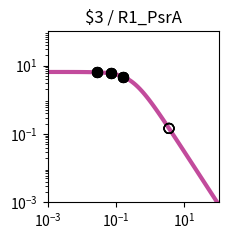

The matplotlib source for this figure: (Note: this script raises an exception after producing the figure.)
import matplotlib.pyplot as plt
import matplotlib.ticker as ticker
import numpy as np

fig, ax = plt.subplots(figsize=(2.5,2.5))

plt.xlim(1.000000e-03, 1.000000e+02)
plt.ylim(1.000000e-03, 1.000000e+02)

x = np.array([1.000000e-03,1.122018e-03,1.258925e-03,1.412538e-03,1.584893e-03,1.778279e-03,1.995262e-03,2.238721e-03,2.511886e-03,2.818383e-03,3.162278e-03,3.548134e-03,3.981072e-03,4.466836e-03,5.011872e-03,5.623413e-03,6.309573e-03,7.079458e-03,7.943282e-03,8.912509e-03,1.000000e-02,1.122018e-02,1.258925e-02,1.412538e-02,1.584893e-02,1.778279e-02,1.995262e-02,2.238721e-02,2.511886e-02,2.818383e-02,3.162278e-02,3.548134e-02,3.981072e-02,4.466836e-02,5.011872e-02,5.623413e-02,6.309573e-02,7.079458e-02,7.943282e-02,8.912509e-02,1.000000e-01,1.122018e-01,1.258925e-01,1.412538e-01,1.584893e-01,1.778279e-01,1.995262e-01,2.238721e-01,2.511886e-01,2.818383e-01,3.162278e-01,3.548134e-01,3.981072e-01,4.466836e-01,5.011872e-01,5.623413e-01,6.309573e-01,7.079458e-01,7.943282e-01,8.912509e-01,1.000000e+00,1.122018e+00,1.258925e+00,1.412538e+00,1.584893e+00,1.778279e+00,1.995262e+00,2.238721e+00,2.511886e+00,2.818383e+00,3.162278e+00,3.548134e+00,3.981072e+00,4.466836e+00,5.011872e+00,5.623413e+00,6.309573e+00,7.079458e+00,7.943282e+00,8.912509e+00,1.000000e+01,1.122018e+01,1.258925e+01,1.412538e+01,1.584893e+01,1.778279e+01,1.995262e+01,2.238721e+01,2.511886e+01,2.818383e+01,3.162278e+01,3.548134e+01,3.981072e+01,4.466836e+01,5.011872e+01,5.623413e+01,6.309573e+01,7.079458e+01,7.943282e+01,8.912509e+01,1.000000e+02,])
y = np.array([6.488031e+00,6.487843e+00,6.487619e+00,6.487351e+00,6.487031e+00,6.486649e+00,6.486193e+00,6.485649e+00,6.485000e+00,6.484224e+00,6.483299e+00,6.482194e+00,6.480875e+00,6.479301e+00,6.477423e+00,6.475182e+00,6.472509e+00,6.469319e+00,6.465515e+00,6.460979e+00,6.455572e+00,6.449127e+00,6.441449e+00,6.432305e+00,6.421421e+00,6.408475e+00,6.393085e+00,6.374806e+00,6.353117e+00,6.327414e+00,6.296995e+00,6.261057e+00,6.218681e+00,6.168830e+00,6.110345e+00,6.041951e+00,5.962268e+00,5.869838e+00,5.763163e+00,5.640765e+00,5.501264e+00,5.343481e+00,5.166551e+00,4.970062e+00,4.754182e+00,4.519776e+00,4.268491e+00,4.002779e+00,3.725853e+00,3.441566e+00,3.154209e+00,2.868262e+00,2.588120e+00,2.317823e+00,2.060843e+00,1.819922e+00,1.597009e+00,1.393252e+00,1.209067e+00,1.044240e+00,8.980622e-01,7.694550e-01,6.571005e-01,5.595468e-01,4.752956e-01,4.028683e-01,3.408522e-01,2.879309e-01,2.429017e-01,2.046821e-01,1.723103e-01,1.449403e-01,1.218338e-01,1.023516e-01,8.594273e-02,7.213477e-02,6.052430e-02,5.076781e-02,4.257364e-02,3.569472e-02,2.992211e-02,2.507944e-02,2.101796e-02,1.761243e-02,1.475743e-02,1.236435e-02,1.035871e-02,8.677974e-03,7.269637e-03,6.089642e-03,5.101031e-03,4.272809e-03,3.578985e-03,2.997774e-03,2.510912e-03,2.103094e-03,1.761496e-03,1.475369e-03,1.235711e-03,1.034976e-03,8.668451e-04,])
c = "#c24b9c"

hi_x = np.array([2.731840e-02,2.731840e-02,2.731840e-02,2.731840e-02,1.596932e-01,1.596932e-01,1.596932e-01,1.596932e-01,6.985828e-02,6.985828e-02,6.985828e-02,6.985828e-02,])
hi_y = np.array([6.334811e+00,6.334811e+00,6.334811e+00,6.334811e+00,4.739330e+00,4.739330e+00,4.739330e+00,4.739330e+00,5.881227e+00,5.881227e+00,5.881227e+00,5.881227e+00,])
lo_x = np.array([3.544493e+00,3.544493e+00,3.544493e+00,3.544493e+00,])
lo_y = np.array([1.451645e-01,1.451645e-01,1.451645e-01,1.451645e-01,])

plt.loglog(x,y,lw=3,color=c)
plt.scatter(hi_x,hi_y,marker='o',s=50,color='black',zorder=10)
plt.scatter(lo_x,lo_y,marker='o',s=50,edgecolors='black',color='none',zorder=10)

plt.title("$3 / R1_PsrA")

ax.xaxis.set_major_locator(ticker.LogLocator(numticks=3))
ax.yaxis.set_major_locator(ticker.LogLocator(numticks=3))

ax.set_aspect('equal')
plt.tight_layout()

plt.savefig("/home/user/output/response_plot_$3_R1_PsrA.png", bbox_inches='tight')
